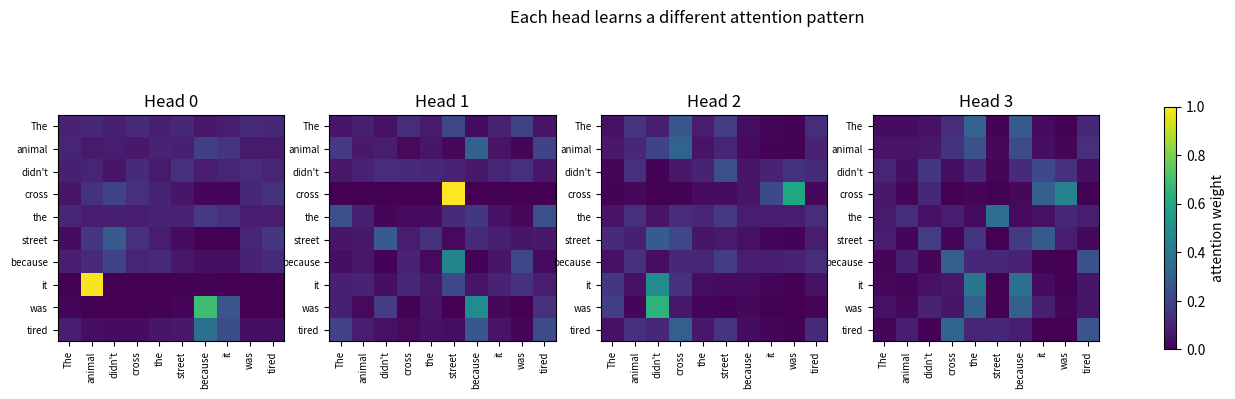

Write Python code to recreate this figure.
"""
MULTI-HEAD ATTENTION
=====================
Teaching goal: show why real transformers don't use ONE attention
computation, but several in parallel ("heads").

Recap from 01_self_attention_from_scratch.py: one attention head computes
ONE way of relating every token to every other token (one Q/K/V
projection). But language has many kinds of relationships at once, e.g.:
  - "it" -> "animal"     (what does this pronoun refer to?)
  - "cross" -> "street"  (verb <-> its object)
  - "didn't" -> "cross"  (negation attaches to which verb?)

One head has to compress ALL of these into a single similarity pattern.
Multi-head attention instead runs several SMALLER attention heads in
parallel, each with its own Wq/Wk/Wv, so each head is free to specialise
in a different kind of relationship. Their outputs are concatenated and
mixed back together with one more learned matrix, Wo.

This file reuses the same toy sentence and reimplements attention as a
reusable function, then runs it num_heads times with different weights.

Run:  python3 02_multihead_attention.py
"""

import numpy as np

np.set_printoptions(precision=2, suppress=True)
rng = np.random.default_rng(seed=7)


def softmax(x, axis=-1):
    x = x - np.max(x, axis=axis, keepdims=True)
    e = np.exp(x)
    return e / np.sum(e, axis=axis, keepdims=True)


def attention(X, Wq, Wk, Wv, boost=None):
    """One scaled dot-product attention head. Returns (output, weights).

    `boost`, if given, is a dict {(query_idx, key_idx): amount} added
    directly to the raw scores before softmax. This is NOT part of real
    attention - it's a teaching shortcut that hand-picks one attention
    pattern per head so the demo reliably shows "different heads learn
    different relationships" without needing actual training.
    """
    Q, K, V = X @ Wq, X @ Wk, X @ Wv
    d_k = K.shape[-1]
    scores = (Q @ K.T) / np.sqrt(d_k)
    if boost:
        for (qi, ki), amount in boost.items():
            scores[qi, ki] += amount
    weights = softmax(scores, axis=-1)
    return weights @ V, weights


# -----------------------------------------------------------------------
# Toy sentence, same idea as file 01 but we hand-craft TWO separate
# relationships so two different heads can each "specialise" in one:
#   head A will be pushed to link "it" -> "animal"    (coreference)
#   head B will be pushed to link "cross" -> "street"  (verb-object)
# -----------------------------------------------------------------------
tokens = ["The", "animal", "didn't", "cross", "the", "street", "because", "it", "was", "tired"]
n, d_model = len(tokens), 8
num_heads = 4
d_head = d_model // num_heads  # each head works in a smaller subspace

X = rng.normal(size=(n, d_model))

it_idx, animal_idx = tokens.index("it"), tokens.index("animal")
cross_idx, street_idx = tokens.index("cross"), tokens.index("street")

# One independent (Wq, Wk, Wv) triple per head.
heads = [
    (rng.normal(scale=0.5, size=(d_model, d_head)),
     rng.normal(scale=0.5, size=(d_model, d_head)),
     rng.normal(scale=0.5, size=(d_model, d_head)))
    for _ in range(num_heads)
]

# Hand-craft head 0 to specialise in "it" -> "animal", and head 1 to
# specialise in "cross" -> "street" - illustrating that different heads
# can pick up different relationships. (In a trained model this division
# of labour emerges naturally from gradient descent, not hand-crafting -
# see the `boost` docstring in attention() above.)
boosts = {0: {(it_idx, animal_idx): 8.0}, 1: {(cross_idx, street_idx): 8.0}}

head_outputs = []
head_weights = []

for h, (Wq, Wk, Wv) in enumerate(heads):
    out, w = attention(X, Wq, Wk, Wv, boost=boosts.get(h))
    head_outputs.append(out)
    head_weights.append(w)
    print(f"\n--- Head {h} ---")
    print(f"'{tokens[it_idx]}' attends most to:",
          tokens[np.argmax(w[it_idx])], f"({w[it_idx].max():.2f})")
    print(f"'{tokens[cross_idx]}' attends most to:",
          tokens[np.argmax(w[cross_idx])], f"({w[cross_idx].max():.2f})")

# -----------------------------------------------------------------------
# Concatenate all heads' outputs, then project back to d_model with Wo.
# This is the step that lets the model COMBINE what every head found.
# -----------------------------------------------------------------------
concat = np.concatenate(head_outputs, axis=-1)   # shape [n, num_heads * d_head] == [n, d_model]
Wo = rng.normal(scale=0.5, size=(d_model, d_model))
multihead_output = concat @ Wo

print("\nConcatenated heads shape:", concat.shape, " -> after Wo projection:", multihead_output.shape)
print("\nMulti-head attention output (context-aware representations):")
print(multihead_output)

print("""
Takeaway for students:
  Head 0 learned (was hand-crafted) to resolve "it" -> "animal".
  Head 1 learned (was hand-crafted) to resolve "cross" -> "street".
  Heads 2 and 3 are free / random, standing in for the many other
  relationships a real trained model's extra heads would specialise in
  (tense, sentiment, position, syntax, ...).
  Concatenating + projecting (Wo) lets the next layer use ALL of that
  information at once.
""")


def plot_heads(head_weights, tokens, path):
    import matplotlib.pyplot as plt

    fig, axes = plt.subplots(1, len(head_weights), figsize=(4.2 * len(head_weights), 4.5))
    for h, (ax, w) in enumerate(zip(axes, head_weights)):
        im = ax.imshow(w, cmap="viridis", vmin=0, vmax=1)
        ax.set_title(f"Head {h}")
        ax.set_xticks(range(len(tokens)))
        ax.set_yticks(range(len(tokens)))
        ax.set_xticklabels(tokens, rotation=90, fontsize=7)
        ax.set_yticklabels(tokens, fontsize=7)
    fig.colorbar(im, ax=axes, shrink=0.7, label="attention weight")
    fig.suptitle("Each head learns a different attention pattern")
    fig.savefig(path, dpi=150, bbox_inches="tight")
    print(f"Saved heatmap grid to {path}")


if __name__ == "__main__":
    plot_heads(head_weights, tokens, "multihead_attention_heatmaps.png")
